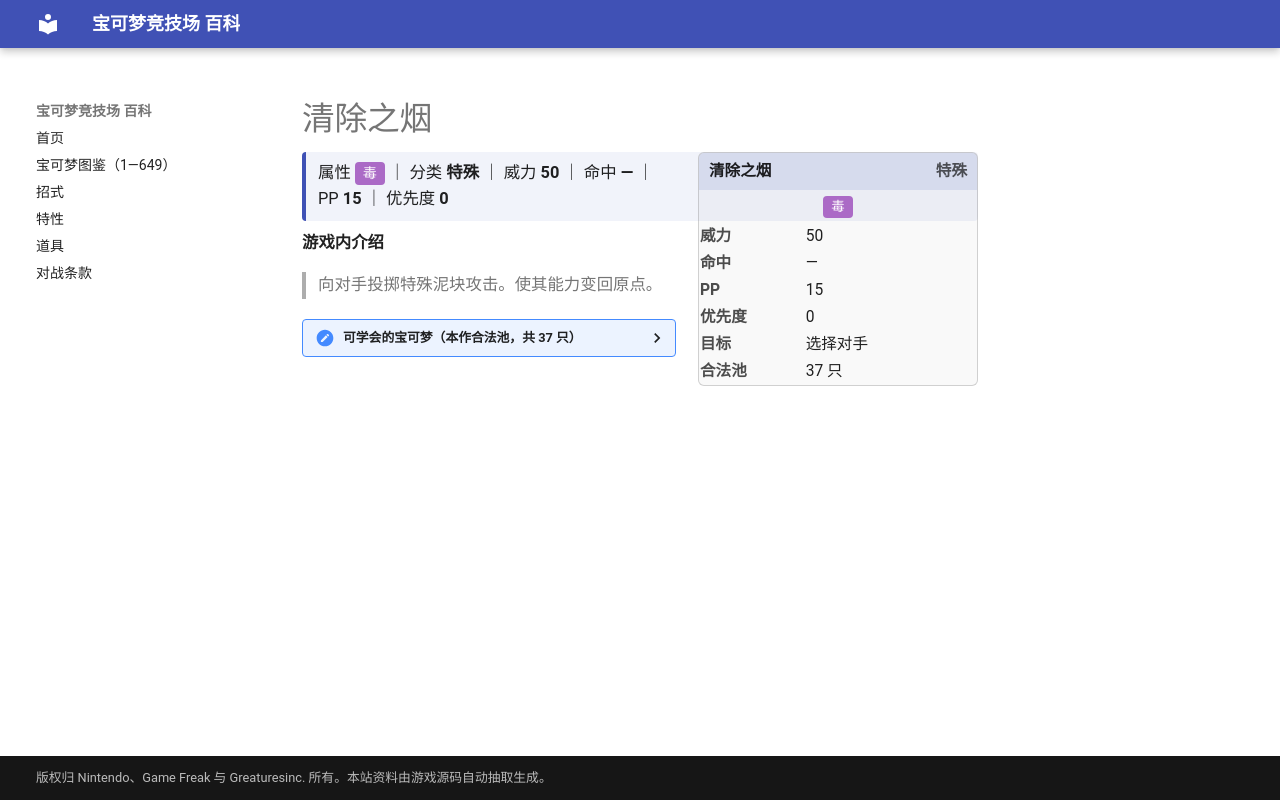

repository: nanmoboys/pkmn-arena-wiki · page: moves/清除之烟/index.html · generator: mkdocs

# 清除之烟

<div class="infobox">
<div class="ib-h"><span>清除之烟</span><span class="ib-no">特殊</span></div>
<div class="ib-ty"><span class="tp" style="background:#AB6AC6">毒</span></div>
<table class="ib-t"><tr><th>威力</th><td>50</td></tr><tr><th>命中</th><td>—</td></tr><tr><th>PP</th><td>15</td></tr><tr><th>优先度</th><td>0</td></tr><tr><th>目标</th><td>选择对手</td></tr><tr><th>合法池</th><td>37 只</td></tr></table></div>
<div class="head-stat">属性 <span class="tp" style="background:#AB6AC6">毒</span> ｜ 分类 <b>特殊</b> ｜ 威力 <b>50</b> ｜ 命中 <b>—</b> ｜ PP <b>15</b> ｜ 优先度 <b>0</b></div>

**游戏内介绍**

> 向对手投掷特殊泥块攻击。使其能力变回原点。

<details class="pool"><summary>可学会的宝可梦（本作合法池，共 37 只）</summary>

<p>可达鸭、哥达鸭、喇叭芽、口呆花、大食花、臭泥、臭臭泥、鬼斯、鬼斯通、耿鬼、瓦斯弹、双弹瓦斯、墨海马、海刺龙、鸭嘴火兽、熔岩虫、熔岩蜗牛、刺龙王、鸭嘴宝宝、溶食兽、吞食兽、吼吼鲸、吼鲸王、煤炭龟、飘浮泡泡、无壳海兔、海兔兽、飘飘球、随风球、鸭嘴炎兽、破破袋、灰尘山、哎呀球菇、败露球菇、烛光灵、灯火幽灵、水晶灯火灵</p>

</details>
